5-way image classification set "CNN classification of sugracane diseases" from GitHub (Shabinaja/roboflow-sugarcane-diseases); label vocabulary: healthy, red rot, ring spot, rust, smut.

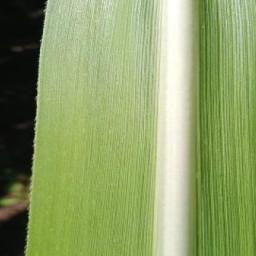
Label: healthy

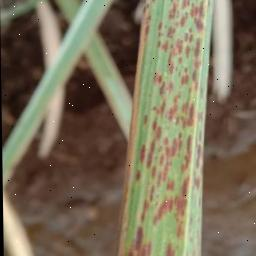
Label: rust

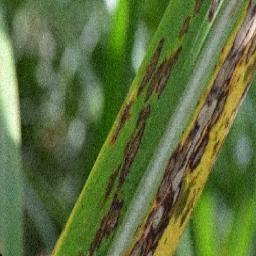
Label: ring spot

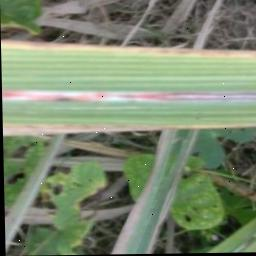
Label: red rot

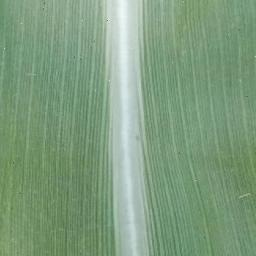
Label: healthy

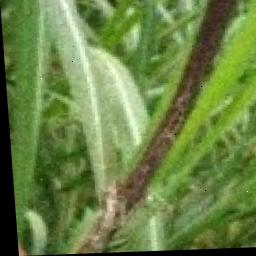
Label: smut
